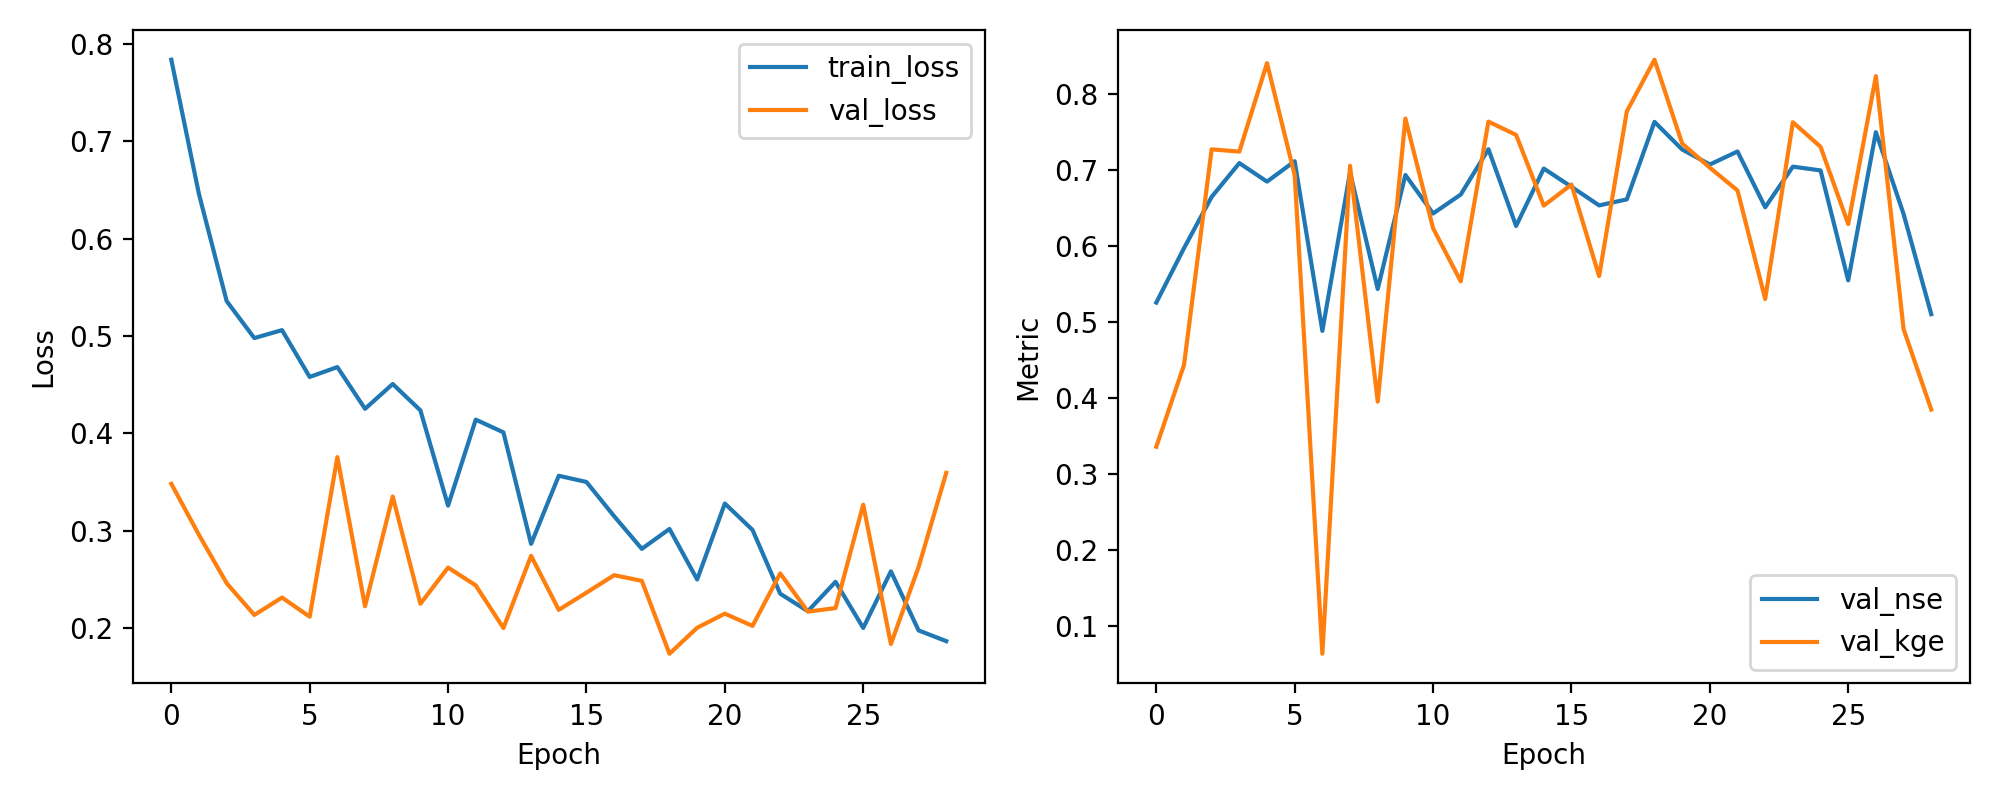

The data file committed next to this chart (first rows):
epoch, train_loss, val_loss, val_nse, val_kge
1, 0.7838, 0.3482, 0.5254, 0.3355
2, 0.6456, 0.2957, 0.5969, 0.4431
3, 0.5359, 0.2461, 0.6645, 0.7271
4, 0.4978, 0.2135, 0.709, 0.7242
5, 0.506, 0.2314, 0.6846, 0.8406
6, 0.4579, 0.2117, 0.7115, 0.6932
7, 0.4681, 0.3756, 0.4881, 0.06298
8, 0.4252, 0.2224, 0.6968, 0.7054
9, 0.4507, 0.3351, 0.5432, 0.3949
10, 0.4236, 0.225, 0.6934, 0.7677
11, 0.3257, 0.2622, 0.6427, 0.6233
12, 0.4141, 0.2438, 0.6676, 0.5533
13, 0.401, 0.2001, 0.7273, 0.7637
14, 0.2865, 0.2742, 0.6262, 0.7461
15, 0.3564, 0.2187, 0.7018, 0.653
16, 0.3501, 0.2364, 0.6778, 0.6808
17, 0.3149, 0.2543, 0.6533, 0.5602
18, 0.2814, 0.2485, 0.6612, 0.777
19, 0.3018, 0.1736, 0.7633, 0.8452
20, 0.2499, 0.2003, 0.7269, 0.7348
21, 0.3279, 0.2148, 0.7072, 0.703
22, 0.3008, 0.2023, 0.7243, 0.673
23, 0.2353, 0.2562, 0.6508, 0.5301
24, 0.2174, 0.2169, 0.7044, 0.7628
25, 0.2475, 0.2206, 0.6994, 0.7305
26, 0.2002, 0.3268, 0.5546, 0.6287
27, 0.2583, 0.1836, 0.7497, 0.8236
28, 0.1976, 0.2627, 0.642, 0.4904
29, 0.1866, 0.3594, 0.5101, 0.3845
